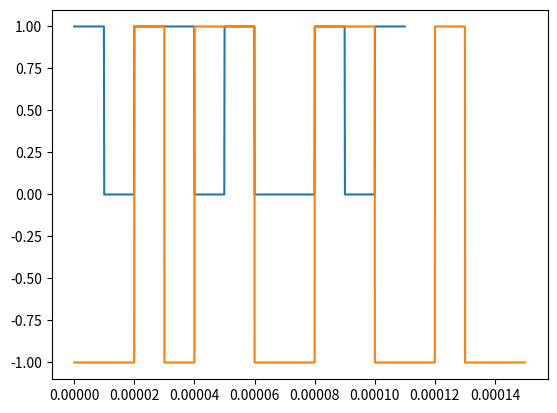

Python code for this plot:
# -*- coding: utf-8 -*-
"""Line_Coding_And_Block_Coding.ipynb

Automatically generated by Colaboratory.

Original file is located at
    https://colab.research.google.com/drive/1PEufwfnlaZNpJtfc_we7Ta-I16X3um2x
"""

import numpy as np
import matplotlib.pyplot as plt
import math

"""###References
1. [Line-coding-technique](https://www.mathworks.com/matlabcentral/fileexchange/41995-line-coding-techniques)
2. [Line-coding-matlab](https://manikarea.home.blog/2019/09/13/unipolar-line-coding-with-matlab-source-code-for-encoding-and-decoding/)
3. [Block-coding-technique](https://datacommandnet.blogspot.com/p/block-coding.html)

#**Line Coding**

###**Line Coding Encoding - Unipolar - Non Return to Zero(NRZ)**
"""

bits = np.array([1, 0, 1, 1, 0, 1, 0, 0, 1, 0, 1]) 
Time = 10e-6   
bit_rate = 1/Time  
Fs = 4*bit_rate    
N = len(bits)   
T = np.linspace(0,Time,100)

x = np.array([])
for i in range(N):
  temp = bits[i]* np.ones(len(T))
  x = np.append(x, temp)
t = np.linspace(0,N*Time,len(x))

plt.plot(t, x)
plt.show()

"""###**Line Coding Decoding - Unipolar - Non Return to Zero(NRZ)**"""

result = []
counter = 0
for i in range(len(t)):
  if t[i]*bit_rate > counter:
    counter = counter + 1
    result.append(int(x[i]))

print(result)

"""#**Block Coding**

###**Block Coding($mB/nB$ Coding)**
>block coding changes a block of $m$ bits into a block of $n$ bits, where $n$ is larger than $m$. ($n > m$).

>> Block Coding 
>>>$mB/nB$ coding
>>>>It replaces each $m-bit$ group with an $n-bit$ group.


**Steps:**
1. Division: a sequence of bits is divided into groups of $m$ bits. For example, in $4B/5B$ encoding, the original bit sequence is divided into $4-bit$ groups.

2. Substitution: Substitute an $m-bit$ group for an $n-bit$ group. For example, in $4B/5B$ encoding we substitute a $4-bit$ code for a $5-bit$ group.

3. Combination: The $n-bit$ groups are combined together to form a new stream of bits. The new stream has more bits than the original bits.

$Example(4B/5B):$<br/>
Input bits = $[1, 0, 0, 1, 0, 1, 0, 1]$<br/>
Division   = $[1, 0, 0, 1],[0, 1, 0, 1]$<br/>
Substitution = $[1, 0, 0, 1, 1],[0, 1, 0, 1, 1]$<br/>
Combination = $[1, 0, 0, 1, 1, 0, 1, 0, 1, 1]$<br/>
Output bits = $[1, 0, 0, 1, 1, 0, 1, 0, 1, 1]$<br/>

####**Block coding $4B/5B$ with $NRZ-I$ line coding scheme**

**5 Major Steps:**
1. $4B/5B$ encoding
2. $NRZ-I$ encoding
3. Digital Signal
4. $NRZ-I$ decoding
5. $4B/5B$ decoding

**Mapping Codes**
"""

mB = 4
nB = 5
block_coding_mapping_codes = {
# encoding map
"0000": "11110",
"0001": "01001",
"0010": "10100",
"0011": "10101",
"0100": "01010",
"0101": "01011",
"0110": "01110",
"0111": "01111",
"1000": "10010",
"1001": "10011",
"1010": "10110",
"1011": "10111",
"1100": "11010",
"1101": "11011",
"1110": "11100",
"1111": "11101",
# decoding map
"11110": "0000",
"01001": "0001",
"10100": "0010",
"10101": "0011",
"01010": "0100",
"01011": "0101",
"01110": "0110",
"01111": "0111",
"10010": "1000",
"10011": "1001",
"10110": "1010",
"10111": "1011",
"11010": "1100",
"11011": "1101",
"11100": "1110",
"11101": "1111",

}

def get_Mapping_Codes(bits):
  return block_coding_mapping_codes["".join(map(str, bits))]
  
'''
bits = sequence of bits to encoded using mB/nB
'''
def get_MB_NB_Encoding(bits, mB, nB): 
  if len(bits) % mB != 0:
    extra_len = (((len(bits)// mB) + 1) * mB) - len(bits)
    extra = np.array(np.zeros(extra_len), dtype=int)
    bits = np.append(bits, extra)
  
  encoded_bits_str = ""
  for i in range(0, len(bits), mB):
    encoded_bits_str += get_Mapping_Codes(bits[i:i+mB])
  
  encoded_bits_list = list(encoded_bits_str)
  encoded_bits_map = map(int, encoded_bits_list)
  encoded_bits = np.array(list(encoded_bits_map))
  return encoded_bits


def get_NB_MB_Decoding(bits, mB, nB):
  if len(bits) % nB != 0:
    print("Length not Valid")
    return
  decoded_bits_str = ""
  for i in range(0, len(bits), nB):
    decoded_bits_str += get_Mapping_Codes(bits[i:i+nB])
  decoded_bits_list = list(decoded_bits_str)
  decoded_bits_map = map(int, decoded_bits_list)
  decoded_bits = np.array(list(decoded_bits_map))
  return decoded_bits

"""**$4B/5B$ Encoding**"""

bits = np.array([1, 0, 1, 1, 0, 1, 0, 0, 1, 0, 1], dtype=int) 
bits = get_MB_NB_Encoding(bits, mB, nB)

"""**$NRZ-I$ Line Coding Encoding**"""

Time = 10e-6   
bit_rate = 1/Time  
Fs = 4*bit_rate    
N = len(bits)   
T = np.linspace(0,Time, mB * 100)

x = np.array([])
last_bit = 1
for i in range(N):
  if bits[i] == 1:
    temp = (-1) * last_bit * np.ones(len(T))
    last_bit = -last_bit
  else:
    temp = last_bit * np.ones(len(T))
  x = np.append(x, temp)
t = np.linspace(0,N*Time,len(x))

plt.plot(t, x)
plt.show()

"""**$NRZ-I$ Line Coding Decoding**"""

result = []
counter = 0
last_bit = 1
for i in range(len(t)):
  if t[i]*bit_rate > counter:
    counter = counter + 1
    if x[i] != last_bit:
      result.append(1)
      last_bit=-last_bit
    else:
      result.append(0)

print(result)

"""**$4B/5B$ Decoding**"""

decoded_result = get_NB_MB_Decoding(result, mB, nB)
print(decoded_result)